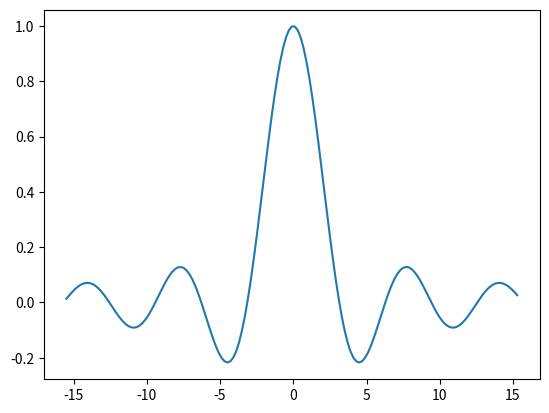

Reproduce this figure in Python.
#
# line.py
# [redacted]
# line plot example
#

import matplotlib.pyplot as plt
from numpy import *

l = 15.5
x = arange(-l,l,.2)
y = sin(x)/x
plt.plot(x,y)
plt.show()
